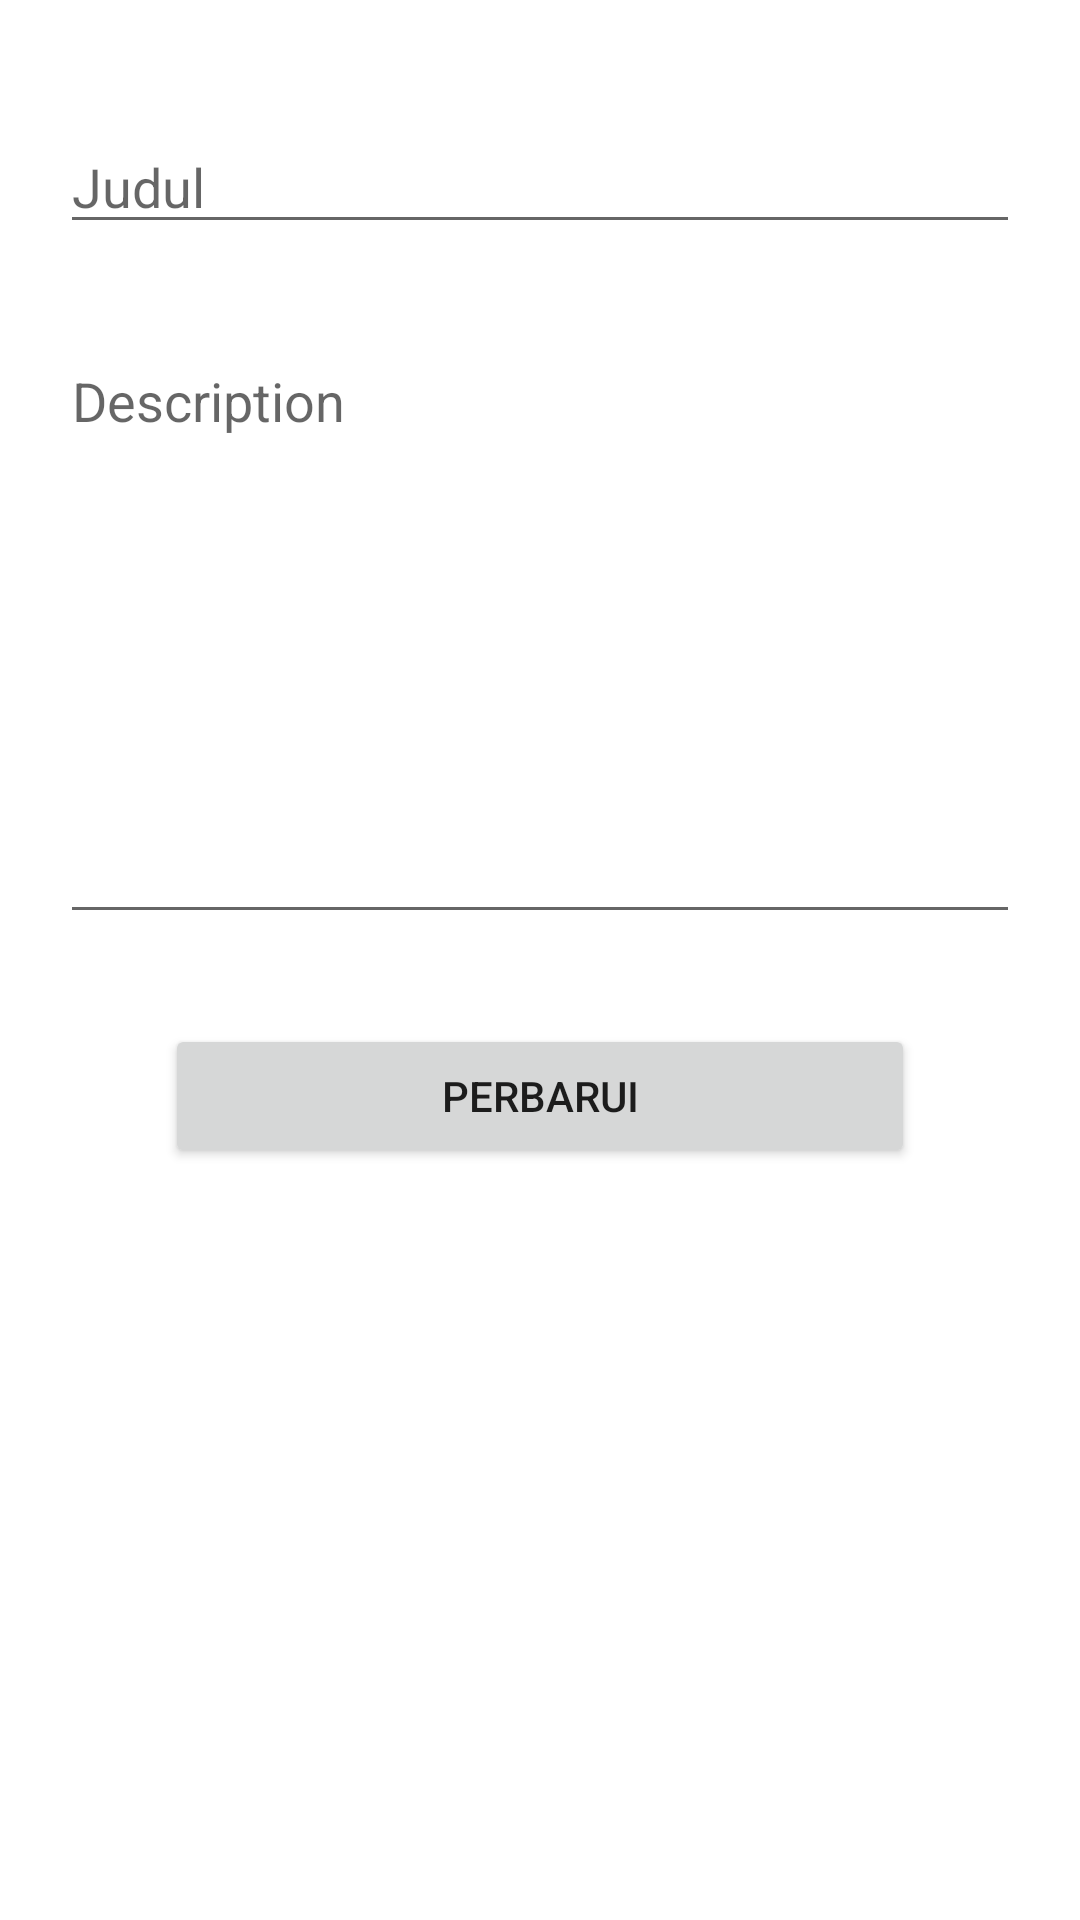

Reconstruct the res/layout file that produces this screen, plus the resources it refers to.
<!-- AndroidManifest.xml: application theme Theme.IdnMengajar -->
<!-- res/layout/activity_update_notes.xml -->
<?xml version="1.0" encoding="utf-8"?>
<androidx.constraintlayout.widget.ConstraintLayout xmlns:android="http://schemas.android.com/apk/res/android"
    xmlns:app="http://schemas.android.com/apk/res-auto"
    xmlns:tools="http://schemas.android.com/tools"
    android:layout_width="match_parent"
    android:layout_height="match_parent"
    tools:context=".UpdateNotes">

    <EditText
        android:id="@+id/judul"
        android:layout_width="match_parent"
        android:layout_height="wrap_content"
        android:layout_marginHorizontal="20dp"
        android:layout_marginTop="40dp"
        android:hint="Judul"
        android:inputType="text"
        app:layout_constraintTop_toTopOf="parent" />

    <EditText
        android:id="@+id/deskripsi"
        android:layout_width="match_parent"
        android:layout_height="200dp"
        android:layout_marginHorizontal="20dp"
        android:layout_marginTop="30dp"
        android:gravity="left|top"
        android:hint="Description"
        android:inputType="text|textMultiLine"
        app:layout_constraintTop_toBottomOf="@id/judul" />

    <Button
        android:layout_width="250dp"
        android:layout_height="wrap_content"
        android:text="Perbarui"
        android:layout_marginTop="30dp"
        app:layout_constraintEnd_toEndOf="parent"
        app:layout_constraintStart_toStartOf="parent"
        app:layout_constraintTop_toBottomOf="@id/deskripsi" />

</androidx.constraintlayout.widget.ConstraintLayout>
<!-- resources referenced by this layout -->
<resources>
  <style name="Theme.IdnMengajar" parent="Theme.MaterialComponents.DayNight.DarkActionBar">
          
          <item name="colorPrimary">@color/purple_500</item>
          <item name="colorPrimaryVariant">@color/purple_700</item>
          <item name="colorOnPrimary">@color/white</item>
          
          <item name="colorSecondary">@color/teal_200</item>
          <item name="colorSecondaryVariant">@color/teal_700</item>
          <item name="colorOnSecondary">@color/black</item>
          
          <item name="android:statusBarColor" tools:targetApi="l">?attr/colorPrimaryVariant</item>
          
          <item name="actionBarTheme">@style/Theme.AppCompat.NoActionBar</item>
      </style>
  <color name="purple_500">#FF6200EE</color>
  <color name="purple_700">#FF3700B3</color>
  <color name="white">#FFFFFFFF</color>
  <color name="teal_200">#FF03DAC5</color>
  <color name="teal_700">#FF018786</color>
  <color name="black">#FF000000</color>
</resources>
